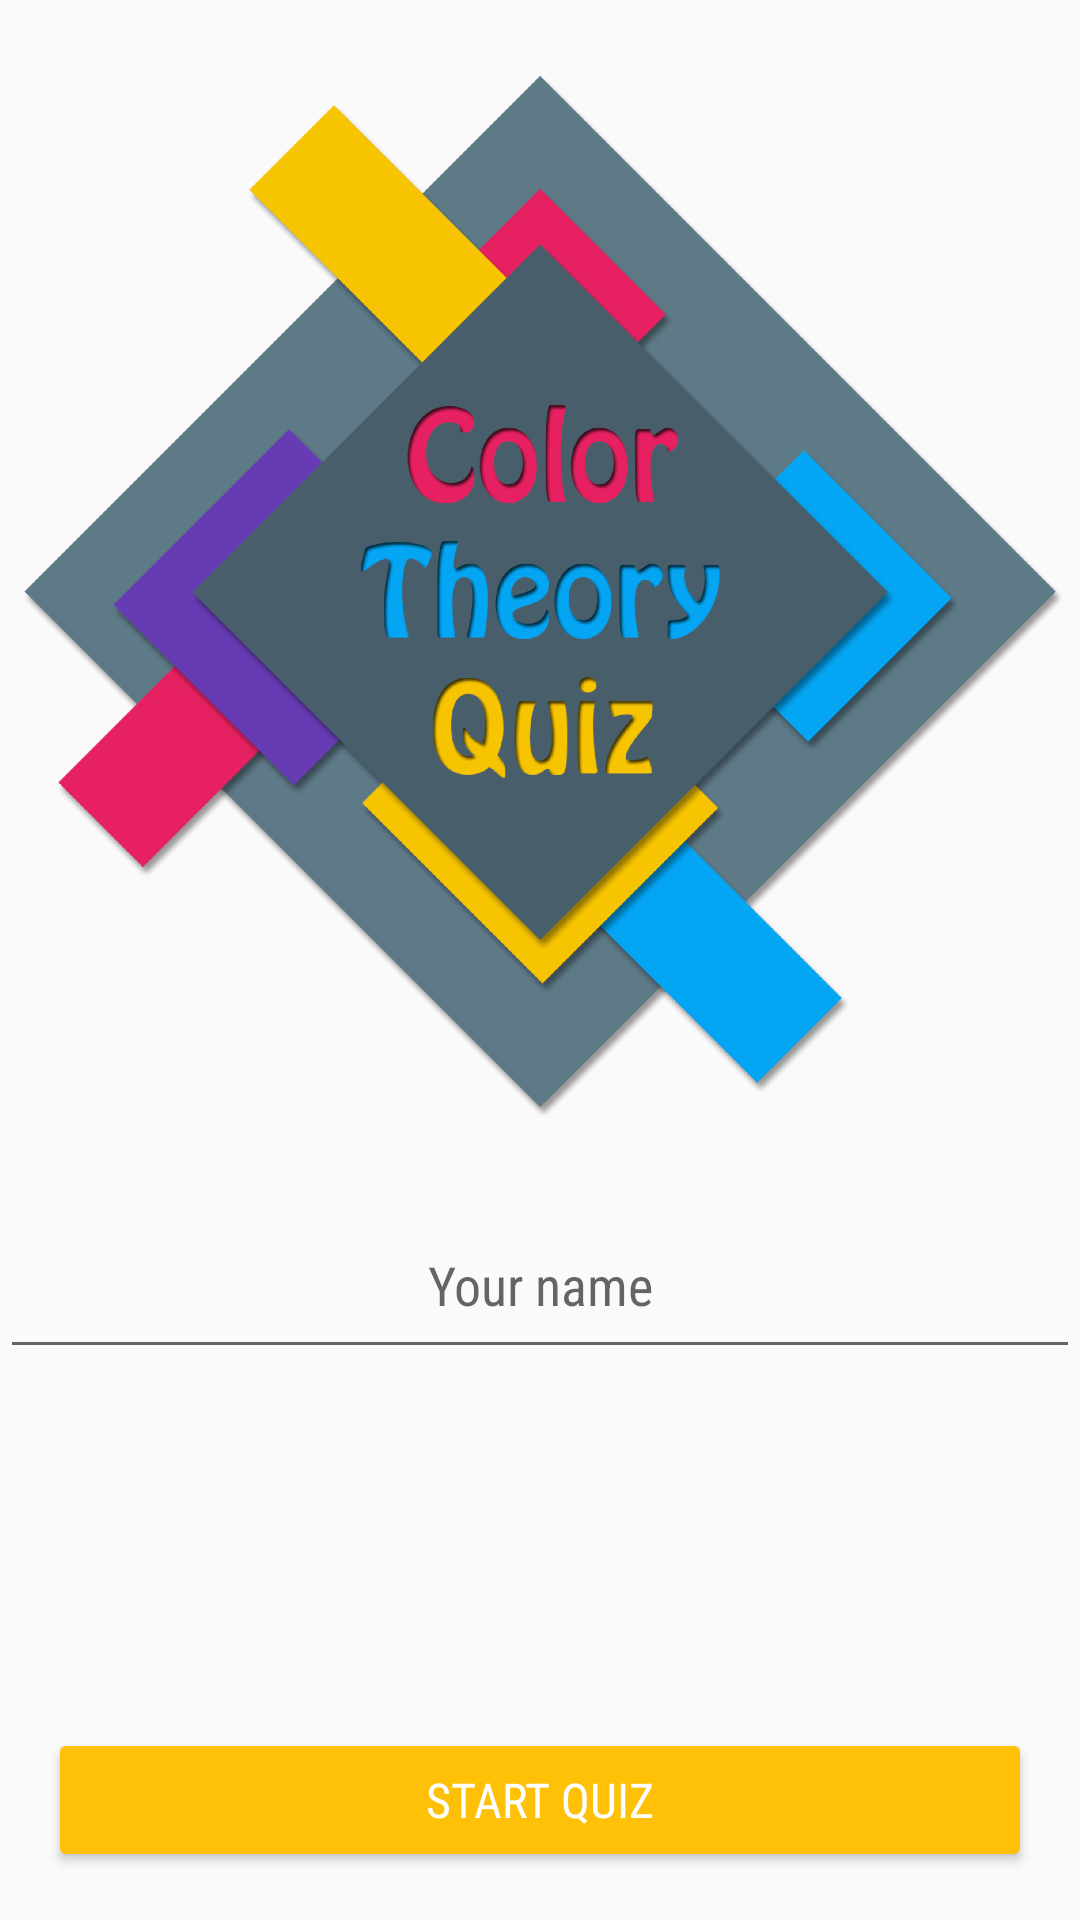

Reconstruct the res/layout file that produces this screen, plus the resources it refers to.
<!-- AndroidManifest.xml: application theme AppTheme -->
<!-- res/layout/activity_start.xml -->
<?xml version="1.0" encoding="utf-8"?>
<RelativeLayout xmlns:android="http://schemas.android.com/apk/res/android"
    xmlns:tools="http://schemas.android.com/tools"
    android:layout_width="match_parent"
    android:layout_height="match_parent"
    android:gravity="center_horizontal"
    tools:context="com.example.android.quizapp2.StartActivity">

    <ImageView
        android:contentDescription="@string/starting_image"
        android:id="@+id/quiz_image"
        style="@style/startingImage"
        android:src="@drawable/color_quiz_screen_07"/>

    <EditText
        android:id="@+id/user_name"
        style="@style/yourName_edit"
        android:hint="@string/nameText_header" />


    <Button
        android:id="@+id/start_quiz"
        style="@style/StartButton"
        android:text="@string/button_start"
        android:onClick="Start" />

</RelativeLayout>
<!-- resources referenced by this layout -->
<resources>
  <!-- drawable color_quiz_screen_07: png bitmap (drawable, 135972 bytes) -->
  <string name="button_start">Start Quiz</string>
  <string name="nameText_header">Your name</string>
  <string name="starting_image">Image with the logo of the Color Theory Quiz</string>
  <style name="StartButton" parent="Widget.AppCompat.Button.Colored">
          <item name="backgroundTint">@color/colorLightBlue</item>
          <item name="android:layout_width">match_parent</item>
          <item name="android:layout_height">wrap_content</item>
          <item name="android:textSize">@dimen/buttons_textSize</item>
          <item name="android:layout_alignParentBottom">true</item>
          <item name="android:layout_margin">@dimen/buttonStart_margin</item>
      </style>
  <style name="startingImage" parent="AppTheme">
          <item name="android:layout_width">match_parent</item>
          <item name="android:layout_height">@dimen/startImg_height</item>
      </style>
  <style name="yourName_edit" parent="AppTheme">
          <item name="android:layout_width">match_parent</item>
          <item name="android:layout_height">wrap_content</item>
          <item name="android:inputType">textCapWords</item>
          <item name="android:textAlignment">center</item>
          <item name="android:layout_below">@id/quiz_image</item>
          <item name="android:padding">@dimen/yourName_padding</item>
      </style>
  <style name="AppTheme" parent="Theme.AppCompat.Light.NoActionBar">
          
          <item name="colorPrimary">@color/colorPrimary</item>
          <item name="colorPrimaryDark">@color/colorPrimaryDark</item>
          <item name="colorAccent">@color/colorAccent</item>
          <item name="colorButtonNormal">@color/colorDeepPurple</item>
          <item name="android:fontFamily">sans-serif-condensed</item>
          <item name="android:textSize">@dimen/textSize_medium</item>
  
      </style>
  <color name="colorLightBlue">#03A9F4</color>
  <dimen name="buttons_textSize">16sp</dimen>
  <dimen name="buttonStart_margin">16dp</dimen>
  <dimen name="startImg_height">400dp</dimen>
  <dimen name="yourName_padding">16dp</dimen>
  <color name="colorPrimary">#03A9F4</color>
  <color name="colorPrimaryDark">#0288D1</color>
  <color name="colorAccent">#FFC107</color>
  <color name="colorDeepPurple">#512DA8</color>
  <dimen name="textSize_medium">18sp</dimen>
</resources>
